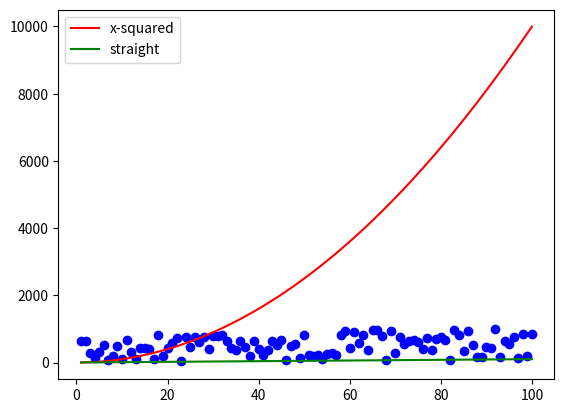

The matplotlib source for this figure:
# messing with matplotlib
# Author: Sam Tracey


import numpy as np
import matplotlib.pyplot as plt

xpoints = np.array(range(1,101))

ypoints = xpoints * xpoints

plt.plot(xpoints, ypoints, label = "x-squared", color = "red")
plt.plot(xpoints, xpoints, label = "straight", color = "green")
plt.legend()

randompoints = np.random.randint(1, 1000, 100)
plt.scatter(xpoints, randompoints, label = "random", color = "blue")
plt.show()                                      # print plot out on screen
# plt.savefig("First_graph_week08.png")           # save graph to folder


